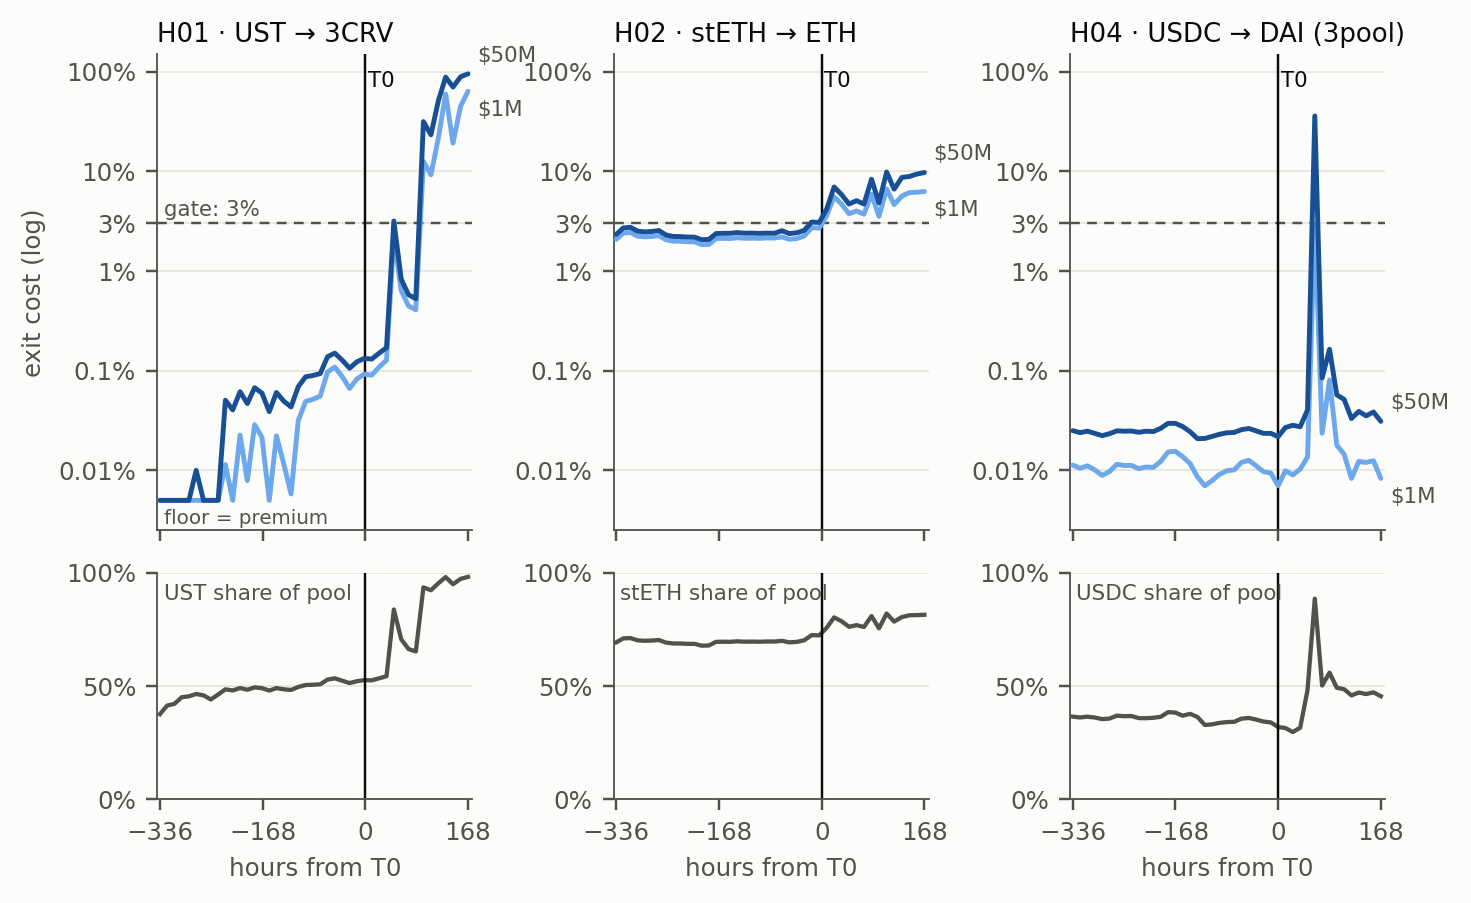

Values plotted in this chart, from the file beside it:
case, block, ts, hours_from_t0, size_usd, exit_discount, risky_share_of_pool, unfilled_mamo
H01, 14631356, 1650585584, -336.0, 1000000, -0.002392, 0.3759, 
H01, 14631356, 1650585584, -336.0, 10000000, -0.002298, 0.3759, 
H01, 14631356, 1650585584, -336.0, 50000000, -0.001903, 0.3759, 
H01, 14634516, 1650628580, -324.1, 1000000, -0.001417, 0.4137, 
H01, 14634516, 1650628580, -324.1, 10000000, -0.001337, 0.4137, 
H01, 14634516, 1650628580, -324.1, 50000000, -0.000998, 0.4137, 
H01, 14637676, 1650670855, -312.3, 1000000, -0.001237, 0.4213, 
H01, 14637676, 1650670855, -312.3, 10000000, -0.001153, 0.4213, 
H01, 14637676, 1650670855, -312.3, 50000000, -0.000796, 0.4213, 
H01, 14640836, 1650714010, -300.3, 1000000, -0.000598, 0.4504, 
H01, 14640836, 1650714010, -300.3, 10000000, -0.000521, 0.4504, 
H01, 14640836, 1650714010, -300.3, 50000000, -0.000188, 0.4504, 
H01, 14643997, 1650756223, -288.6, 1000000, -0.000516, 0.4543, 
H01, 14643997, 1650756223, -288.6, 10000000, -0.00044, 0.4543, 
H01, 14643997, 1650756223, -288.6, 50000000, -0.000109, 0.4543, 
H01, 14647157, 1650799103, -276.7, 1000000, -0.000299, 0.4648, 
H01, 14647157, 1650799103, -276.7, 10000000, -0.000225, 0.4648, 
H01, 14647157, 1650799103, -276.7, 50000000, 0.0001, 0.4648, 
H01, 14650317, 1650842110, -264.7, 1000000, -0.000427, 0.4586, 
H01, 14650317, 1650842110, -264.7, 10000000, -0.000352, 0.4586, 
H01, 14650317, 1650842110, -264.7, 50000000, -2.8e-05, 0.4586, 
H01, 14653477, 1650885382, -252.7, 1000000, -0.000808, 0.4406, 
H01, 14653477, 1650885382, -252.7, 10000000, -0.00073, 0.4406, 
H01, 14653477, 1650885382, -252.7, 50000000, -0.000396, 0.4406, 
H01, 14656637, 1650928302, -240.8, 1000000, -0.000353, 0.4622, 
H01, 14656637, 1650928302, -240.8, 10000000, -0.000279, 0.4622, 
H01, 14656637, 1650928302, -240.8, 50000000, 4.4e-05, 0.4622, 
H01, 14659798, 1650971101, -228.9, 1000000, 0.000114, 0.4852, 
H01, 14659798, 1650971101, -228.9, 10000000, 0.000186, 0.4852, 
H01, 14659798, 1650971101, -228.9, 50000000, 0.000505, 0.4852, 
H01, 14662958, 1651014403, -216.9, 1000000, 1.5e-05, 0.4803, 
H01, 14662958, 1651014403, -216.9, 10000000, 8.6e-05, 0.4803, 
H01, 14662958, 1651014403, -216.9, 50000000, 0.000404, 0.4803, 
H01, 14666118, 1651057605, -204.9, 1000000, 0.000226, 0.4908, 
H01, 14666118, 1651057605, -204.9, 10000000, 0.000297, 0.4908, 
H01, 14666118, 1651057605, -204.9, 50000000, 0.000615, 0.4908, 
H01, 14669278, 1651100441, -193.0, 1000000, 7.9e-05, 0.4835, 
H01, 14669278, 1651100441, -193.0, 10000000, 0.000151, 0.4835, 
H01, 14669278, 1651100441, -193.0, 50000000, 0.000468, 0.4835, 
H01, 14672438, 1651143144, -181.1, 1000000, 0.000287, 0.4939, 
H01, 14672438, 1651143144, -181.1, 10000000, 0.000358, 0.4939, 
H01, 14672438, 1651143144, -181.1, 50000000, 0.000675, 0.4939, 
H01, 14675598, 1651186620, -169.1, 1000000, 0.000214, 0.4903, 
H01, 14675598, 1651186620, -169.1, 10000000, 0.000284, 0.4903, 
H01, 14675598, 1651186620, -169.1, 50000000, 0.000596, 0.4903, 
H01, 14678758, 1651229720, -157.1, 1000000, 4e-06, 0.4798, 
H01, 14678758, 1651229720, -157.1, 10000000, 7.5e-05, 0.4798, 
H01, 14678758, 1651229720, -157.1, 50000000, 0.000388, 0.4798, 
H01, 14681919, 1651271800, -145.4, 1000000, 0.000222, 0.4906, 
H01, 14681919, 1651271800, -145.4, 10000000, 0.000292, 0.4906, 
H01, 14681919, 1651271800, -145.4, 50000000, 0.000604, 0.4906, 
H01, 14685079, 1651314660, -133.5, 1000000, 0.000117, 0.4854, 
H01, 14685079, 1651314660, -133.5, 10000000, 0.000186, 0.4854, 
H01, 14685079, 1651314660, -133.5, 50000000, 0.000495, 0.4854, 
H01, 14688239, 1651357702, -121.5, 1000000, 5.8e-05, 0.4824, 
H01, 14688239, 1651357702, -121.5, 10000000, 0.000127, 0.4824, 
H01, 14688239, 1651357702, -121.5, 50000000, 0.000433, 0.4824, 
H01, 14691399, 1651400413, -109.7, 1000000, 0.000315, 0.4954, 
H01, 14691399, 1651400413, -109.7, 10000000, 0.000384, 0.4954, 
H01, 14691399, 1651400413, -109.7, 50000000, 0.00069, 0.4954, 
... 456 more rows
